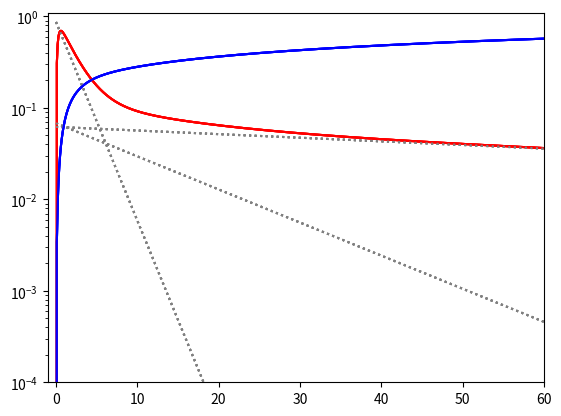

This chart was generated by the following Python code:
#!/usr/bin/env python
'''
plot and integration decay time distribution from 2003.10491
20221229
'''
import numpy

import os

import sys
import math
import matplotlib.pyplot as plt
import numpy

class decaytime():
    def __init__(self):

        # from table 2: (rise fraction, time(ns) ),3x (decay fraction, time)
        self.decaypar = {'1%': [ (1.0, 0.23), (0.87, 2.00), (.068, 12.0), (0.062, 110) ] }
        
        return
    def decayfunc(self,t,conc='1%',use=[1.,1.,1.,1.]):
        '''
        return decayfunc = sum(f*exp(-t/tau)) with t and tau in ns
        '''
        func = -1.*use[0]

        for i,pair in enumerate(self.decaypar[conc]):
            f,tau = pair
            if i==0:
                func += use[i]*(1.-math.exp(-t/tau))
            else:
                func += use[i]*f*math.exp(-t/tau)
        return func
    def main(self):

        tmi,tma,nt = 0.,500.,5000
        tlim = 60.
        T = numpy.linspace(tmi,tma,nt)
        
        f = []
        f1,f2,f3 = [],[],[] 
        facc = []
        s = 0.

        for i,t in enumerate(T):

            y = self.decayfunc(t)
            f.append(y)
            s += y
            facc.append(s)

            f1.append( self.decayfunc(t,use=[0.,1.,0.,0.]) )
            f2.append( self.decayfunc(t,use=[0.,0.,1.,0.]) )
            f3.append( self.decayfunc(t,use=[0.,0.,0.,1.]) )

        f = numpy.array(f)
        f1,f2,f3 = numpy.array(f1),numpy.array(f2),numpy.array(f3)
        m = facc[-1]
        facc = numpy.array(facc)/m
        for t in [25.,50.]:
            i = numpy.argmin(abs(T-t))
            print('Cumulative integral at',i,'t=',T[i],'ns is',facc[i])
        

        uselog = [0,0,1,1]
        xma    = [-1,tlim,-1,tlim]
        for i in range(4):
            
            plt.plot(T,f,'r')
            plt.plot(T,f1,linestyle='dotted',color='grey')
            plt.plot(T,f2,linestyle='dotted',color='grey')
            plt.plot(T,f3,linestyle='dotted',color='grey')
            plt.plot(T,facc,'b')
            plt.grid()
            plt.ylim(1.e-4,1.1)
            if uselog[i]==1: plt.yscale('log')
            if xma[i]>0    : plt.xlim(-1.,xma[i])    
            plt.show()

        
        return
if __name__ == '__main__' :
    P = decaytime()
    P.main()
    
